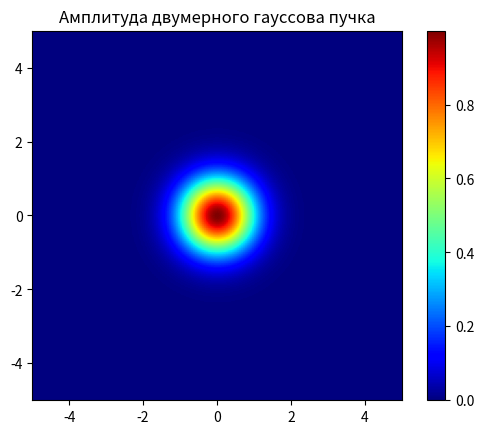
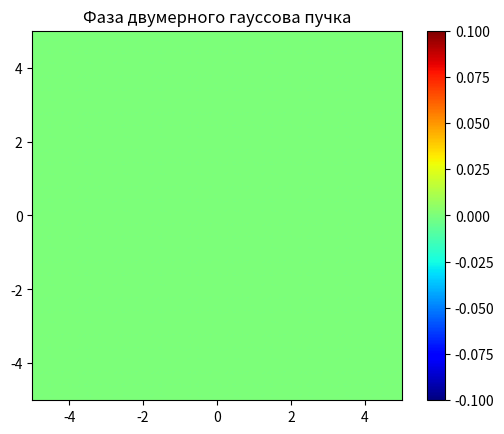
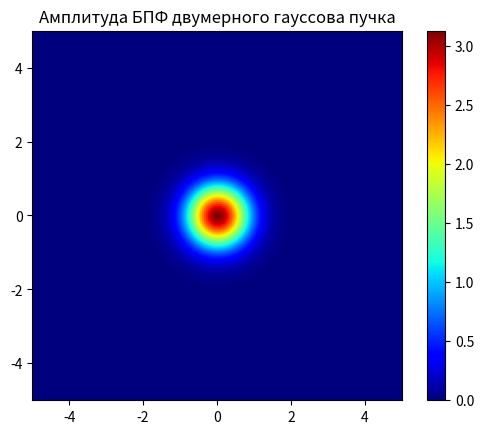
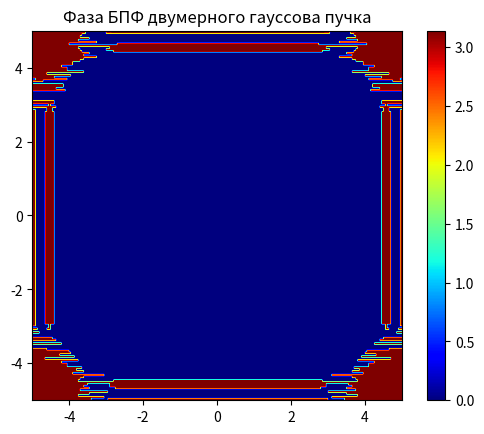
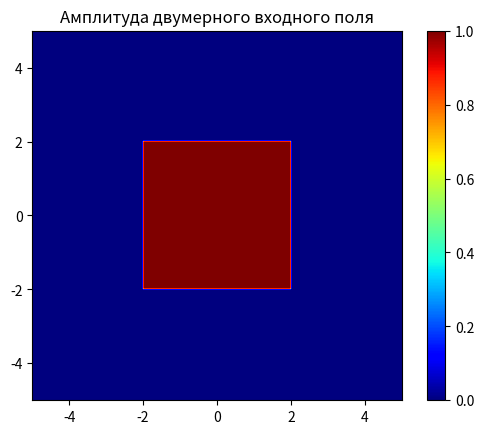
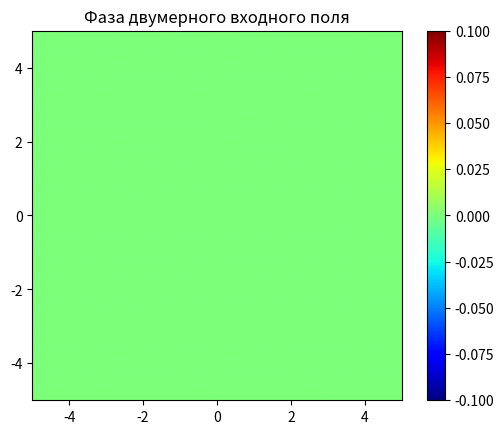
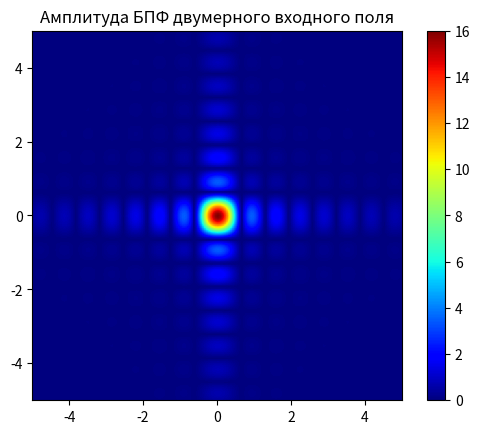
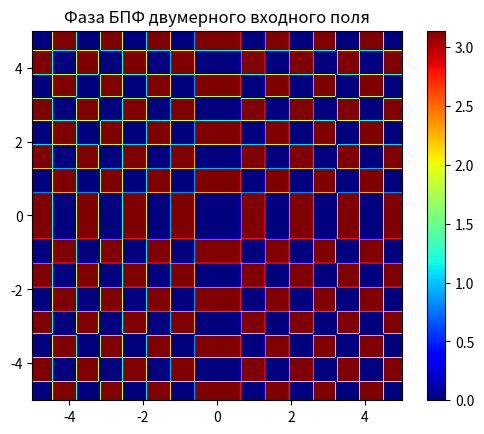

Recreate these plots in Python, in order. (Note: this script raises an exception after producing the figures.)
import numpy as np
import matplotlib.pyplot as plt
from numpy.typing import NDArray
from typing import List


def gauss_beam(x: NDArray[np.float64]) -> NDArray[np.float64]:
    """Гауссов пучок"""
    return np.exp(-x ** 2)


def plot_signal(x: NDArray[np.float64], signal: NDArray[np.complex128], title: str, phase: bool = False) -> None:
    """График сигнала"""
    plt.figure()
    plt.plot(x, np.angle(signal) if phase else np.abs(signal))
    plt.title(title)


def fft_process(signal: NDArray[np.float64], M: int, N: int, hx: float) -> NDArray[np.complex128]:
    """Обработка сигнала через БПФ"""
    padded_signal = np.concatenate([np.zeros((M - N) // 2), signal, np.zeros((M - N) // 2)])
    FFT_signal = np.fft.fftshift(np.fft.fft(np.fft.fftshift(padded_signal))) * hx
    return FFT_signal[M // 2 - N // 2:M // 2 + N // 2]


def fourier_integral(x: NDArray[np.float64], u: NDArray[np.float64], signal: NDArray[np.float64], hx: float) -> NDArray[np.complex128]:
    """Преобразование Фурье через интеграл"""
    X, U = np.meshgrid(x, u)
    Kernel = np.exp(-2j * np.pi * X * U)
    return np.dot(Kernel, signal) * hx


def input_field(x: NDArray[np.float64]) -> NDArray[np.float64]:
    """Входное поле rect((x + 2) / 2)"""
    f = np.zeros_like(x)
    f[np.abs(x) < 2] = 1
    return f


def analytical_solution(u: NDArray[np.float64]) -> NDArray[np.float64]:
    """Аналитическое решение"""
    return 4 * np.sinc(4 * u)


def plot_2d_field(field: NDArray[np.complex128], title: str) -> None:
    """График двумерного поля"""
    plt.figure()
    plt.imshow(np.abs(field), extent=(-5, 5, -5, 5), cmap='jet')
    plt.colorbar()
    plt.title(title)


def fft_2d_process(field: NDArray[np.float64], M: int, N: int, hx: float) -> NDArray[np.complex128]:
    """Обработка двумерного поля через БПФ"""
    for i in range(N):
        row_fft = fft_process(field[:, i], M, N, hx)
        field[:, i] = row_fft
    for i in range(N):
        col_fft = fft_process(field[i, :], M, N, hx)
        field[i, :] = col_fft
    return field


def plot_results(x: np.ndarray, signal: np.ndarray, title: str) -> None:
    """Построение графиков амплитуды и фазы"""
    plt.figure(figsize=(12, 6))

    # График амплитуды
    plt.subplot(1, 2, 1)
    plt.title(f'Амплитуда {title}')
    plt.plot(x, np.abs(signal), color='b')
    plt.grid(True)

    # График фазы
    plt.subplot(1, 2, 2)
    plt.title(f'Фаза {title}')
    plt.plot(x, np.angle(signal), color='b')
    plt.grid(True)

    plt.suptitle(f'Амплитуда и фаза {title}', color='r')
    plt.tight_layout(rect=(0, 0, 1, 0.96))
    plt.show()

def plot_results_multiple(x: np.ndarray, signals: List[NDArray[np.complex128]], titles: List[str]) -> None:
    """Построение графиков амплитуды и фазы для нескольких сигналов"""
    plt.figure(figsize=(12, 6))

    # График амплитуды
    plt.subplot(1, 2, 1)
    for signal, title in zip(signals, titles):
        plt.plot(x, np.abs(signal), label=title)
    plt.title('Амплитуда')
    plt.grid(True)
    plt.legend()

    # График фазы
    plt.subplot(1, 2, 2)
    for signal, title in zip(signals, titles):
        plt.plot(x, np.angle(signal), label=title)
    plt.title('Фаза')
    plt.grid(True)
    plt.legend()

    plt.suptitle('Сравнение амплитуд и фаз', color='r')
    plt.tight_layout(rect=(0, 0, 1, 0.96))
    plt.show()


def main() -> None:
    # Входные параметры
    M, N = 1024, 200
    a = 5
    b = (N ** 2) / (4 * a * M)
    hx = (2 * a) / N
    hu = (2 * b) / N
    x = np.linspace(-a, a - hx / 2, N)
    u = np.linspace(-b, b - hu / 2, N)

    # # Гауссов пучок
    # gauss = gauss_beam(x)
    # plot_results(x, gauss, 'гауссова пучка')
    #
    # FFT_gauss = fft_process(gauss, M, N, hx)
    # plot_results(u, FFT_gauss, 'БПФ гауссова пучка')
    #
    # G = fourier_integral(x, u, gauss, hx)
    # plot_results(u, G, 'ПФ гауссова пучка')

    # Входное поле
    # f = input_field(x)
    # plot_results(x, f, 'входного поля')
    #
    # # БПФ входного поля
    # FFT2 = fft_process(f, M, N, hx)
    # plot_results(u, FFT2, 'БПФ входного поля')
    #
    # # Входное поле - аналитическое решение
    # FA = analytical_solution(u)
    # plot_results_multiple(u, [FA, FFT2], ['Аналитическое решение', 'БПФ входного поля'])

    # Двумерный гауссов пучок
    X, Y = np.meshgrid(x, x)
    gauss2 = np.exp(-(X ** 2 + Y ** 2))
    plot_2d_field(gauss2, 'Амплитуда двумерного гауссова пучка')
    plot_2d_field(np.angle(gauss2), 'Фаза двумерного гауссова пучка')

    # БПФ двумерного гауссова пучка
    gauss2 = fft_2d_process(gauss2, M, N, hx)
    plot_2d_field(gauss2, 'Амплитуда БПФ двумерного гауссова пучка')
    plot_2d_field(np.angle(gauss2), 'Фаза БПФ двумерного гауссова пучка')

    # Двумерное входное поле
    f2 = np.zeros_like(X)
    f2[(np.abs(X) <= 2) & (np.abs(Y) <= 2)] = 1
    plot_2d_field(f2, 'Амплитуда двумерного входного поля')
    plot_2d_field(np.angle(f2), 'Фаза двумерного входного поля')

    # БПФ двумерного входного поля
    f2 = fft_2d_process(f2, M, N, hx)
    plot_2d_field(f2, 'Амплитуда БПФ двумерного входного поля')
    plot_2d_field(np.angle(f2), 'Фаза БПФ двумерного входного поля')

    # Аналитическое двумерное решение
    FA2 = np.outer(FA, FA)
    plot_2d_field(FA2, 'Амплитуда аналитического двумерного решения')
    plot_2d_field(np.angle(FA2), 'Фаза аналитического двумерного решения')


if __name__ == '__main__':
    main()
